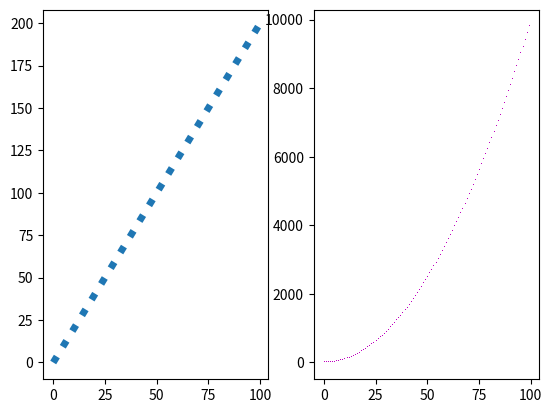
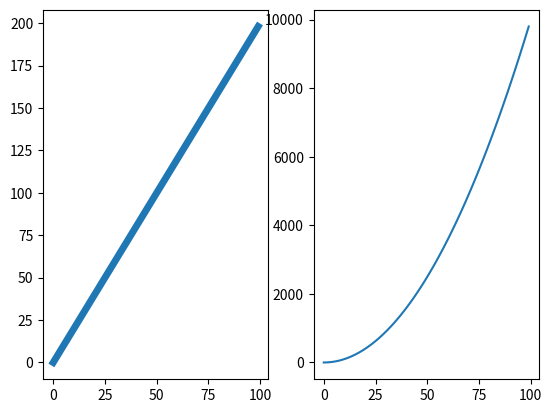
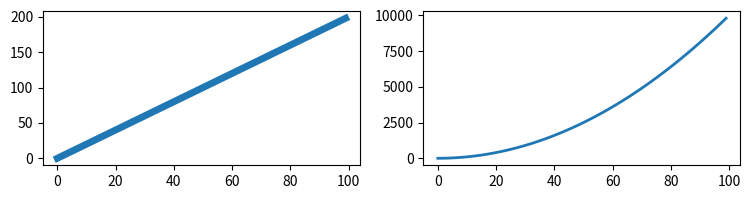
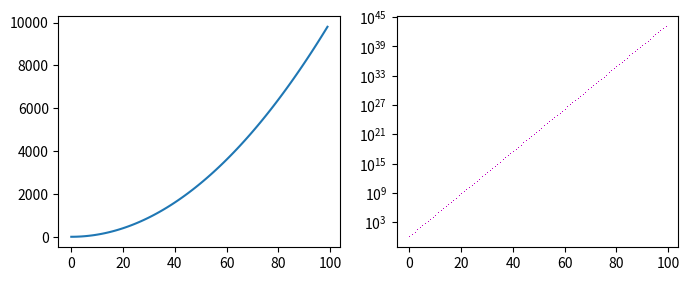
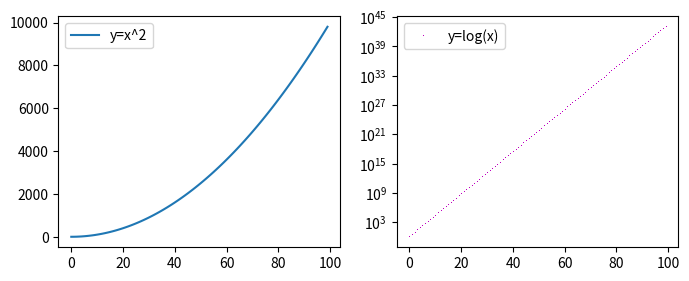

Here is the Python script that generated these plots, in order:
%matplotlib inline

# Libraries
import numpy as np
import matplotlib.pyplot as plt
import seaborn as sns

x = np.arange(0,100)
y = x*2
z = x**2

# Method 1
plt.figure(1)
plt.subplot(1,2,1)
plt.plot(x,y,ls=':',linewidth=5)
plt.subplot(1,2,2)
plt.plot(x,z,'m,')
plt.show();

# Method 2
fig,[ax1,ax2]=plt.subplots(1,2)
ax1.plot(x,y,linewidth=5)
ax2.plot(x,z)
plt.show()

fig,[ax1,ax2]=plt.subplots(1,2,figsize=(9,2))
ax1.plot(x,y,linewidth=5)
ax2.plot(x,z,linewidth=2)
plt.show()

fig,[ax1,ax2]=plt.subplots(1,2,figsize=(8, 3))
ax1.plot(x,x**2)
ax1.set_yscale('linear')
ax2.plot(x,np.exp(x),'m,')
ax2.set_yscale('log')
plt.show()

fig,[ax1,ax2]=plt.subplots(1,2,figsize=(8, 3))
ax1.plot(x,x**2,label='y=x^2')
ax1.set_yscale('linear')
ax1.legend()
ax2.plot(x,np.exp(x),'m,',label='y=log(x)')
ax2.set_yscale('log')
ax2.legend()
plt.show()

# your code here

# MEDIAN STEPS BY MONTH_ENCODED
# your code here

# MEDIAN STEPS BY WORK_OR_WEEKEND
# your code here

# your code here

# your code here

# your code here

# NUMERICAL VARIABLES
# your code here

# CATEGORICAL VARIABLES
# your code here

# your code here

# your code here

# your code here

"""
your comments here
"""

# your code here

# Method 1 - matplotlib
# your code here

# Method 2 - seaborn
# your code here

# your code here

# your code here

"""
your comments here
"""

"""
your comments here
"""

# your code here

"""
your comments here
"""

# Method 1 - matplotlib
# your code here

# Method 2 - seaborn
# your code here

# your code here

"""
your comments here
"""

# your code here

# your code here